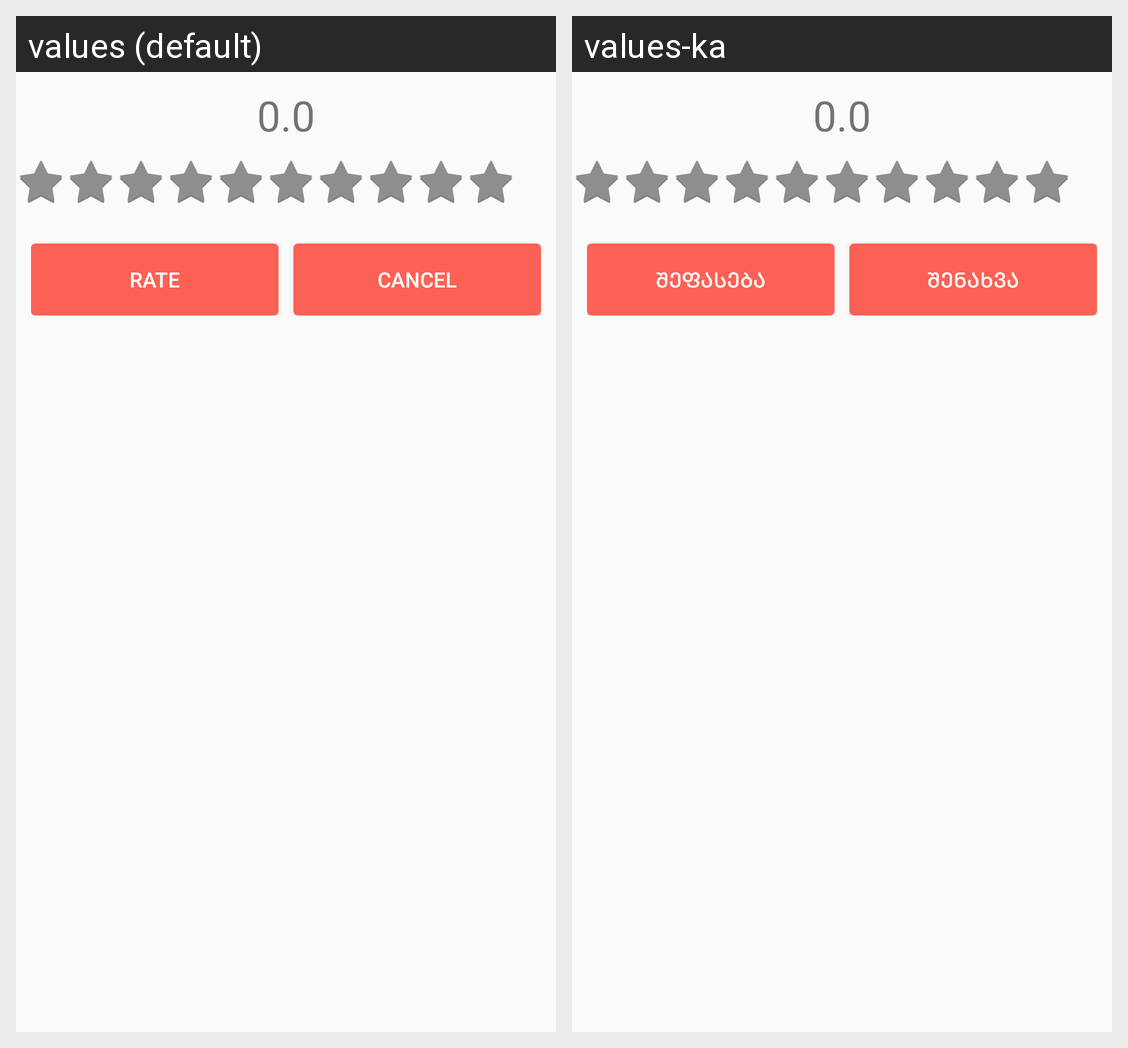

Translations of the strings shown on this Android screen, per locale in the grid:
Android screen res/layout/rating_dialog_layout.xml rendered under 2 locales, left to right: values (default), values-ka. Device: Nexus 5 (rendered at 1080×1920; each locale shown at half size, 540×960, under a caption strip naming it); theme AppTheme.
Strings drawn on this screen, with the default value and each locale's value (text and hints the layout hard-codes, and strings that could not be matched under every locale, appear in the picture but are not listed):

spot_rating_dialog_rate_btn_text
  values: Rate
  values-ka: შეფასება

spot_rating_dialog_cancel_btn_text
  values: Cancel
  values-ka: შენახვა
